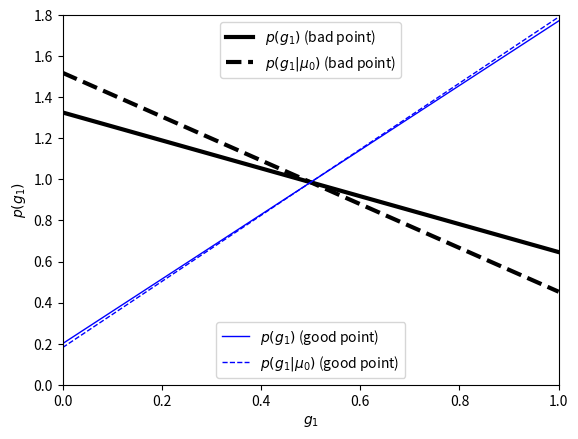

This chart was generated by the following Python code:
"""
Plot the Outlier Probability
----------------------------
This example shows for two points the posterior of g1, the value which
indicates whether the point is an outlier.  If g1=1, then the point is
"good", while if g1=0, then the point is "bad" according to the Bayesian
formalism.
"""
# [redacted]
# License: BSD
#   The figure produced by this code is published in the textbook
#   "Statistics, Data Mining, and Machine Learning in Astronomy" (2013)
#   For more information, see http://astroML.github.com
import numpy as np
from matplotlib import pyplot as plt
from scipy.stats import norm


def p(mu, g1, xi, sigma1, sigma2):
    """Equation 5.97: marginalized likelihood over outliers"""
    L = (g1 * norm.pdf(xi[0], mu, sigma1) +
         (1 - g1) * norm.pdf(xi[0], mu, sigma2))

    mu = mu.reshape(mu.shape + (1,))
    g1 = g1.reshape(g1.shape + (1,))

    return L * np.prod(norm.pdf(xi[1:], mu, sigma1)
                       + norm.pdf(xi[1:], mu, sigma2), -1)

#------------------------------------------------------------
# Sample the points
np.random.seed(138)

N1 = 8
N2 = 2
sigma1 = 1
sigma2 = 3

sigmai = np.zeros(N1 + N2)
sigmai[N2:] = sigma1
sigmai[:N2] = sigma2

xi = np.random.normal(0, sigmai)

#------------------------------------------------------------
# Compute the marginalized posterior for the first and last point
mu = np.linspace(-5, 5, 71)
g1 = np.linspace(0, 1, 71)

L1 = p(mu[:, None], g1, xi, 1, 10)
L1 /= np.max(L1)

(i1, j1) = np.where(L1 == 1)
mu0_1 = mu[i1]


L2 = p(mu[:, None], g1, xi[::-1], 1, 10)
L2 /= np.max(L2)
(i2, j2) = np.where(L2 == 1)
mu0_2 = mu[i2]

p1 = L1.sum(0)
p2 = L2.sum(0)

p1 /= np.sum(p1) * (g1[1] - g1[0])
p2 /= np.sum(p2) * (g1[1] - g1[0])

p1a = L1[i1[0]]
p2a = L2[i2[0]]

p1a /= p1a.sum() * (g1[1] - g1[0])
p2a /= p2a.sum() * (g1[1] - g1[0])

#------------------------------------------------------------
# Plot the results
ax = plt.axes()

l1, = ax.plot(g1, p1, '-k', lw=3)
l2, = ax.plot(g1, p1a, '--k', lw=3)
leg1 = ax.legend([l1, l2],
                 [r'$p(g_1)$ (bad point)',
                  r'$p(g_1|\mu_0)$ (bad point)'], loc=9)

l3, = ax.plot(g1, p2, '-b', lw=1, label=r'$p(g_1)$ (good point)')
l4, = ax.plot(g1, p2a, '--b', lw=1, label=r'$p(g_1|\mu_0)$ (good point)')
leg2 = ax.legend([l3, l4],
                 [r'$p(g_1)$ (good point)',
                  r'$p(g_1|\mu_0)$ (good point)'], loc=8)

# trick to display two legends:
# when legend() is called the second time, the first one is removed from
# the axes.  We add it back in here:
ax.add_artist(leg1)

ax.set_xlabel('$g_1$')
ax.set_ylabel('$p(g_1)$')

ax.set_xlim(0, 1)
ax.set_ylim(0, 1.8)

plt.show()
